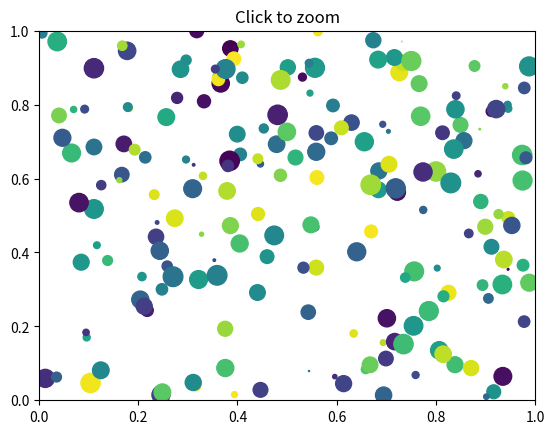
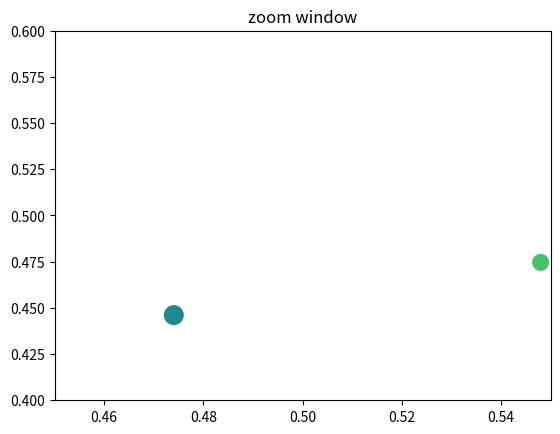

The matplotlib source for these figures, in order:
"""

Created on '21.08.2015'

@author:'simkaufm'

"""


"""

Created on '21.08.2015'

@author:'simkaufm'

"""
"""
This example shows how to connect events in one window, for example, a mouse
press, to another figure window.

If you click on a point in the first window, the z and y limits of the
second will be adjusted so that the center of the zoom in the second
window will be the x,y coordinates of the clicked point.

Note the diameter of the circles in the scatter are defined in
points**2, so their size is independent of the zoom
"""
from matplotlib.pyplot import figure, show
import numpy
figsrc = figure()
figzoom = figure()

axsrc = figsrc.add_subplot(111, xlim=(0, 1), ylim=(0, 1), autoscale_on=False)
axzoom = figzoom.add_subplot(111, xlim=(0.45, 0.55), ylim=(0.4, .6),
                             autoscale_on=False)
axsrc.set_title('Click to zoom')
axzoom.set_title('zoom window')
x, y, s, c = numpy.random.rand(4, 200)
s *= 200


axsrc.scatter(x, y, s, c)
axzoom.scatter(x, y, s, c)


def onpress(event):
    print('button pressed', event)
    if event.button != 1:
        return
    if event.inaxes is None:
        return
    x, y = event.xdata, event.ydata
    axzoom.set_xlim(x - 0.1, x + 0.1)
    axzoom.set_ylim(y - 0.1, y + 0.1)
    figzoom.canvas.draw()

figsrc.canvas.mpl_connect('button_press_event', onpress)
show()